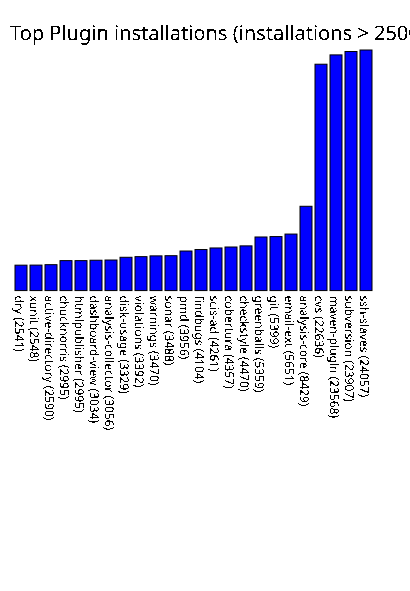

Data behind this chart, as committed beside it:
dry, 2541
xunit, 2548
active-directory, 2590
chucknorris, 2995
htmlpublisher, 2995
dashboard-view, 3034
analysis-collector, 3056
disk-usage, 3329
violations, 3392
warnings, 3470
sonar, 3488
pmd, 3956
findbugs, 4104
scis-ad, 4261
cobertura, 4357
checkstyle, 4470
greenballs, 5359
git, 5399
email-ext, 5651
analysis-core, 8429
cvs, 22636
maven-plugin, 23568
subversion, 23907
ssh-slaves, 24057
